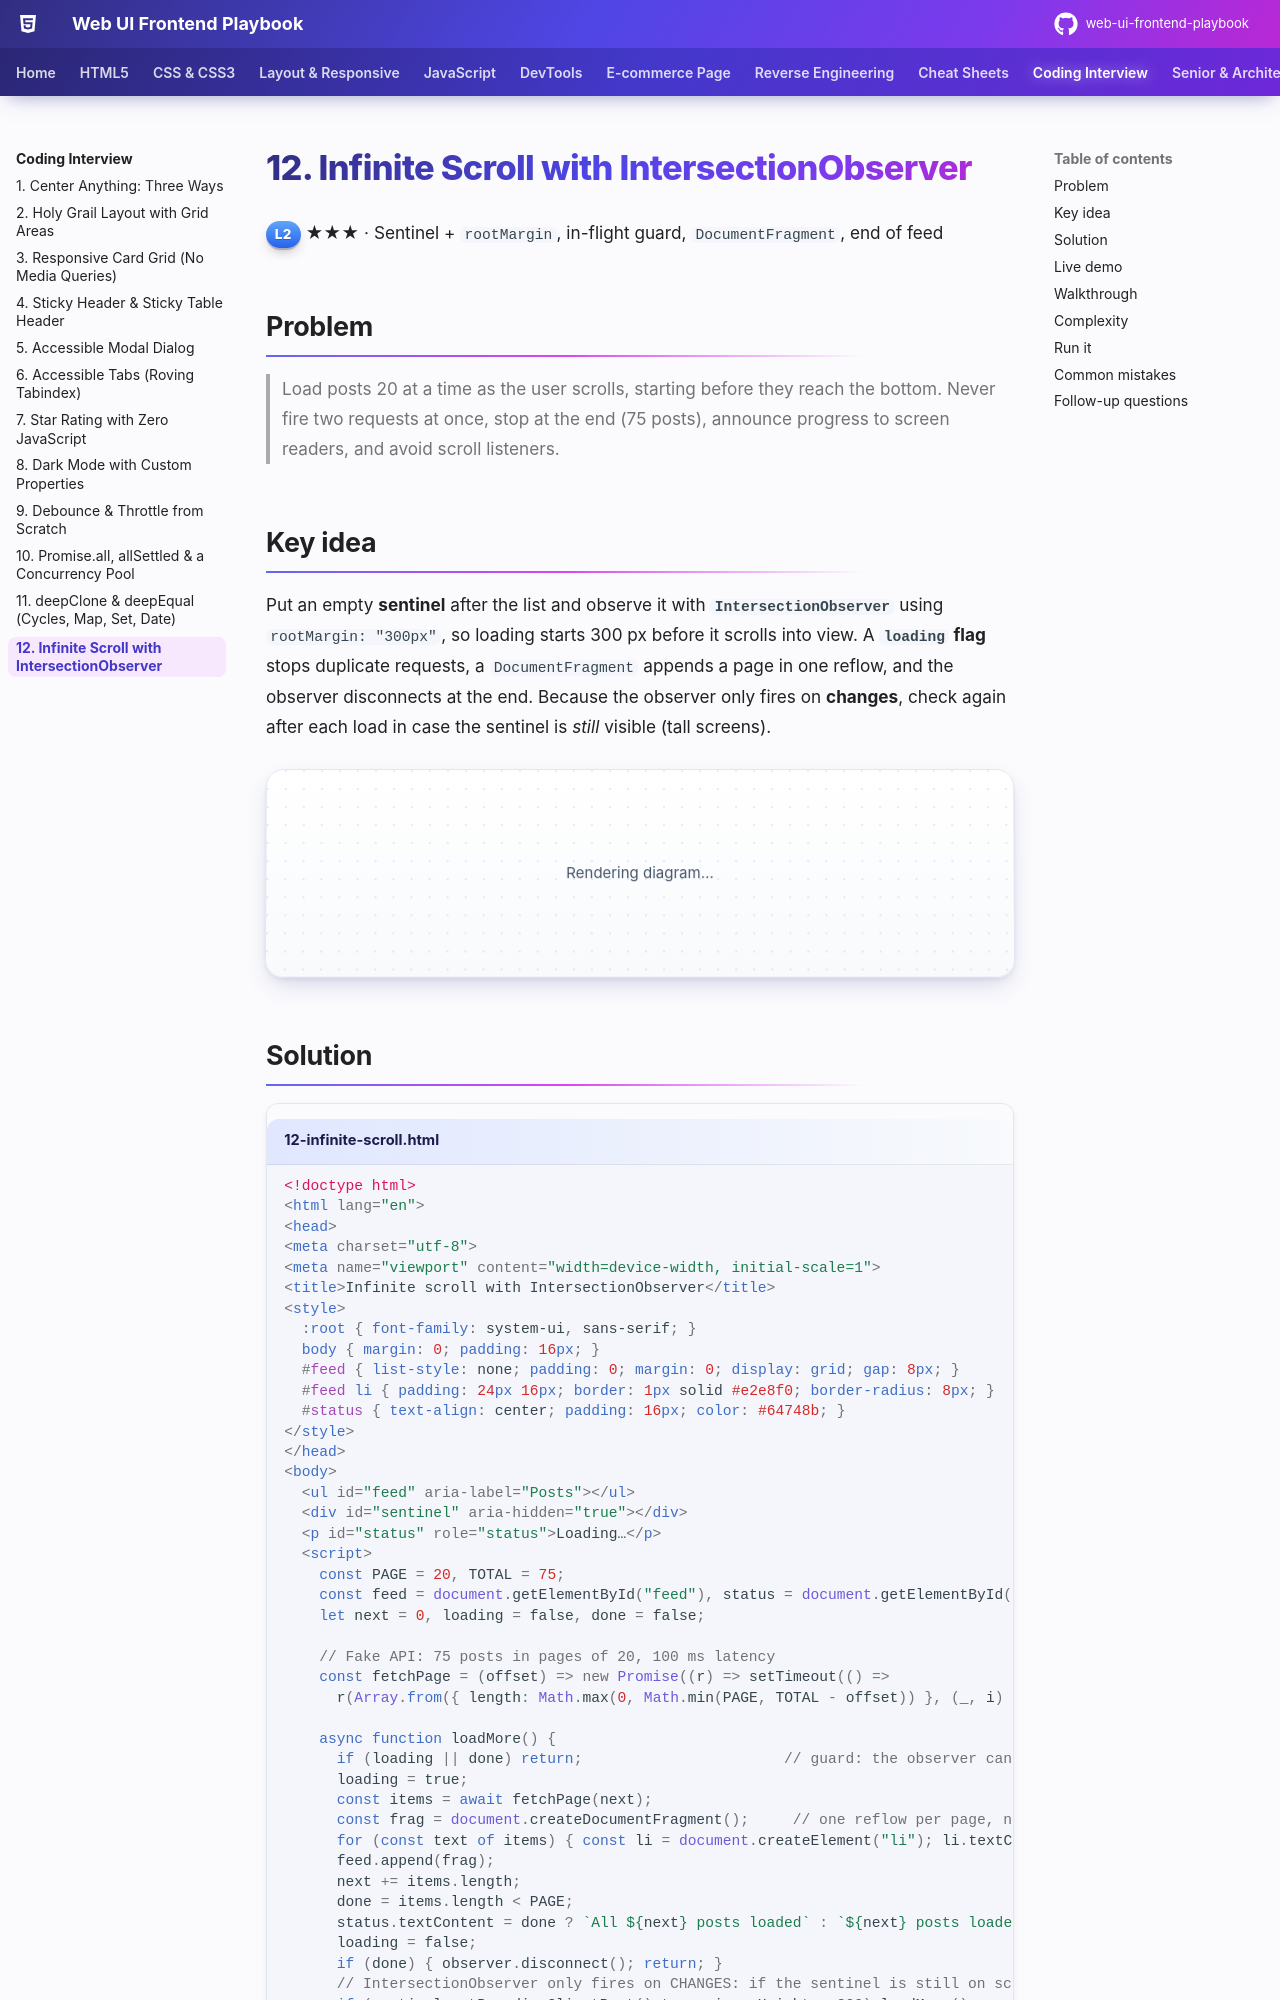

repository: khiruashish/web-ui-frontend-playbook · page: coding-interview/12-infinite-scroll/index.html · generator: mkdocs

# 12. Infinite Scroll with IntersectionObserver

<span class="level l2">L2</span> ★★★ · Sentinel + `rootMargin`, in-flight guard, `DocumentFragment`, end of feed

## Problem

> Load posts 20 at a time as the user scrolls, starting before they reach the bottom. Never fire two requests at once, stop at the end
> (75 posts), announce progress to screen readers, and avoid scroll listeners.

## Key idea

Put an empty **sentinel** after the list and observe it with **`IntersectionObserver`** using `rootMargin: "300px"`, so loading starts
300 px before it scrolls into view. A **`loading` flag** stops duplicate requests, a `DocumentFragment` appends a page in one reflow,
and the observer disconnects at the end. Because the observer only fires on **changes**, check again after each load in case the
sentinel is *still* visible (tall screens).

```mermaid
sequenceDiagram
    participant IO as IntersectionObserver
    participant L as loadMore()
    participant API as fetchPage(offset)
    IO->>L: sentinel within 300 px
    L->>L: loading = true (guard)
    L->>API: offset 0
    API-->>L: 20 posts
    L->>L: append fragment, loading = false
    L->>L: sentinel still visible? → loadMore() again
    IO->>L: user scrolls → next page … until < 20 returned → disconnect
```

## Solution

```html title="12-infinite-scroll.html"
--8<-- "./docs/coding-interview/demos/12-infinite-scroll.html"
```
